Dataset: dataset (GitHub, neuroben/mi-hulladekfelismero). Classes: glass, metal, paper, plastic.

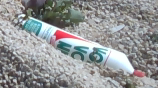
Label: plastic

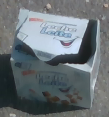
Label: paper

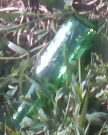
Label: glass

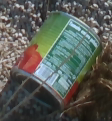
Label: metal

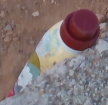
Label: plastic

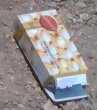
Label: paper
